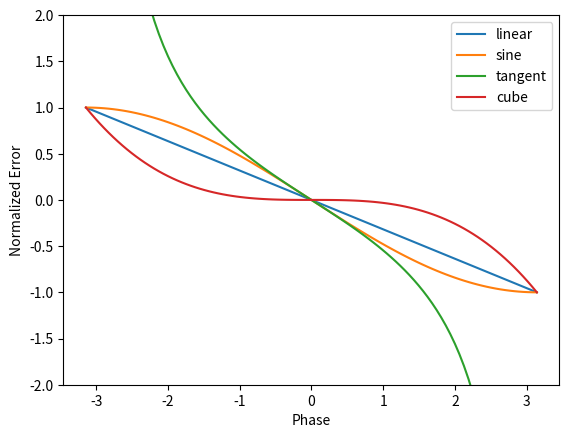

This figure's Python source:
import numpy as np
import matplotlib.pyplot as plt
from scipy import special

phase = np.linspace(-np.pi,np.pi,100)

a2 = 1

# function1 = special.erfc(2 * (phase + alpha) / beta) + special.erfc(- 2 * (phase - alpha) / beta)
function1 = - a2 / np.pi * phase
function2 = - a2 * np.sin(0.5 * phase)
function3 = - a2 * np.tan(0.5 * phase)
function4 = - a2 / np.pi**3 * phase**3

fig, ax = plt.subplots(1, 1)
ax.plot(phase, function1, label='linear')
ax.plot(phase, function2, label='sine')
ax.plot(phase, function3, label='tangent')
ax.plot(phase, function4, label='cube')
ax.set_xlabel('Phase')
ax.set_ylabel('Normalized Error')
ax.set_ylim((-2, 2))
ax.legend()

plt.show()